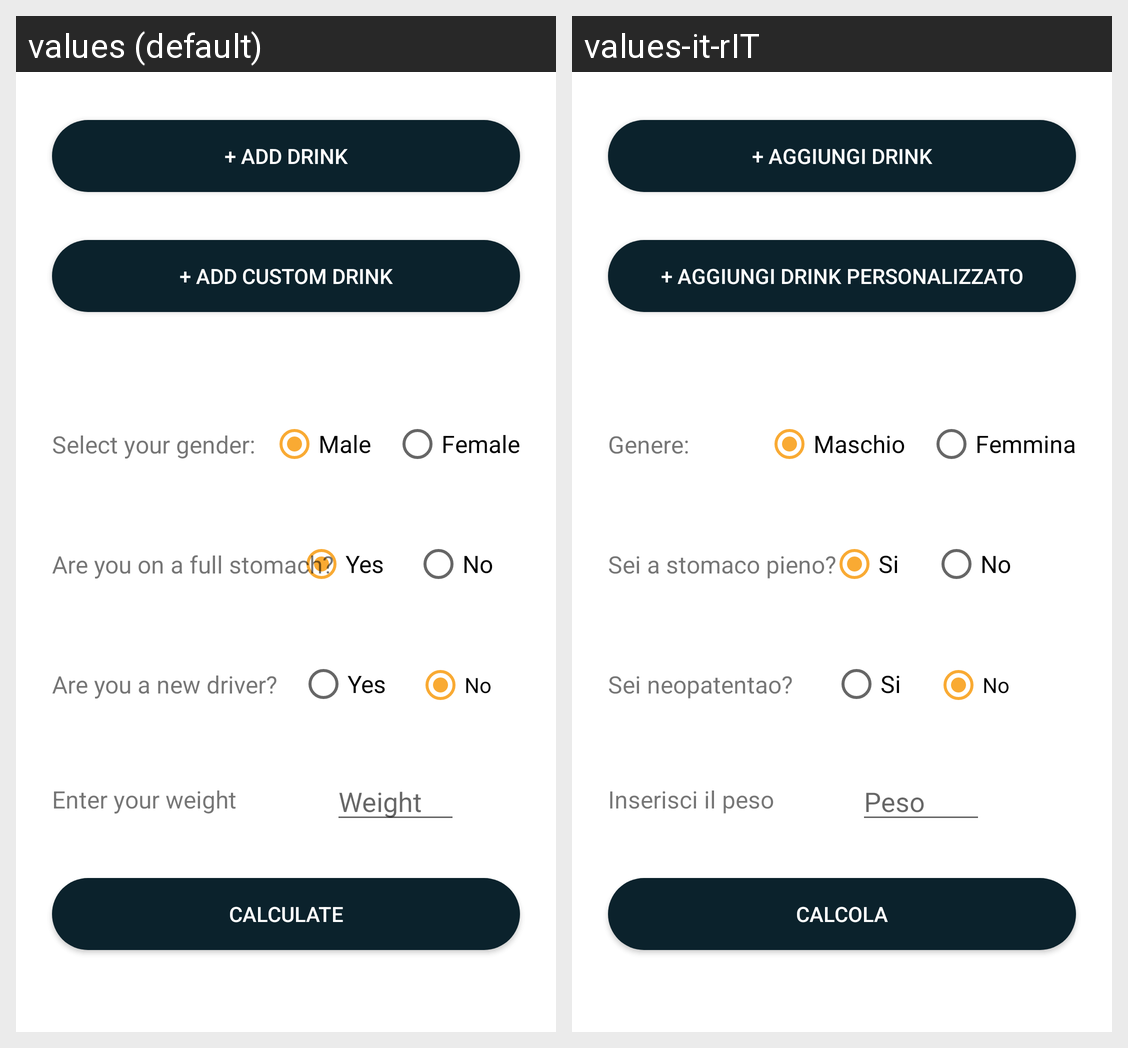

Translations of the strings shown on this Android screen, per locale in the grid:
Android screen res/layout/fragment_alcohol_level.xml rendered under 2 locales, left to right: values (default), values-it-rIT. Device: Nexus 5 (rendered at 1080×1920; each locale shown at half size, 540×960, under a caption strip naming it); theme Theme.Tesi_Bertelli_Calchi_Campelli.
Strings drawn on this screen, with the default value and each locale's value (text and hints the layout hard-codes, and strings that could not be matched under every locale, appear in the picture but are not listed):

plus_add_drink
  values: + Add drink
  values-it-rIT: + Aggiungi drink

male
  values: Male
  values-it-rIT: Maschio

female
  values: Female
  values-it-rIT: Femmina

select_gender
  values: Select your gender:
  values-it-rIT: Genere:

yes
  values: Yes
  values-it-rIT: Si

no
  values: No
  values-it-rIT: No

question_full_stomach
  values: Are you on a full stomach?
  values-it-rIT: Sei a stomaco pieno?

weight
  values: Weight
  values-it-rIT: Peso

enter_weight
  values: Enter your weight
  values-it-rIT: Inserisci il peso

calculate
  values: Calculate
  values-it-rIT: Calcola

plus_add_custom_drink
  values: + Add custom drink
  values-it-rIT: + Aggiungi drink personalizzato

question_new_driver
  values: Are you a new driver?
  values-it-rIT: Sei neopatentao?
